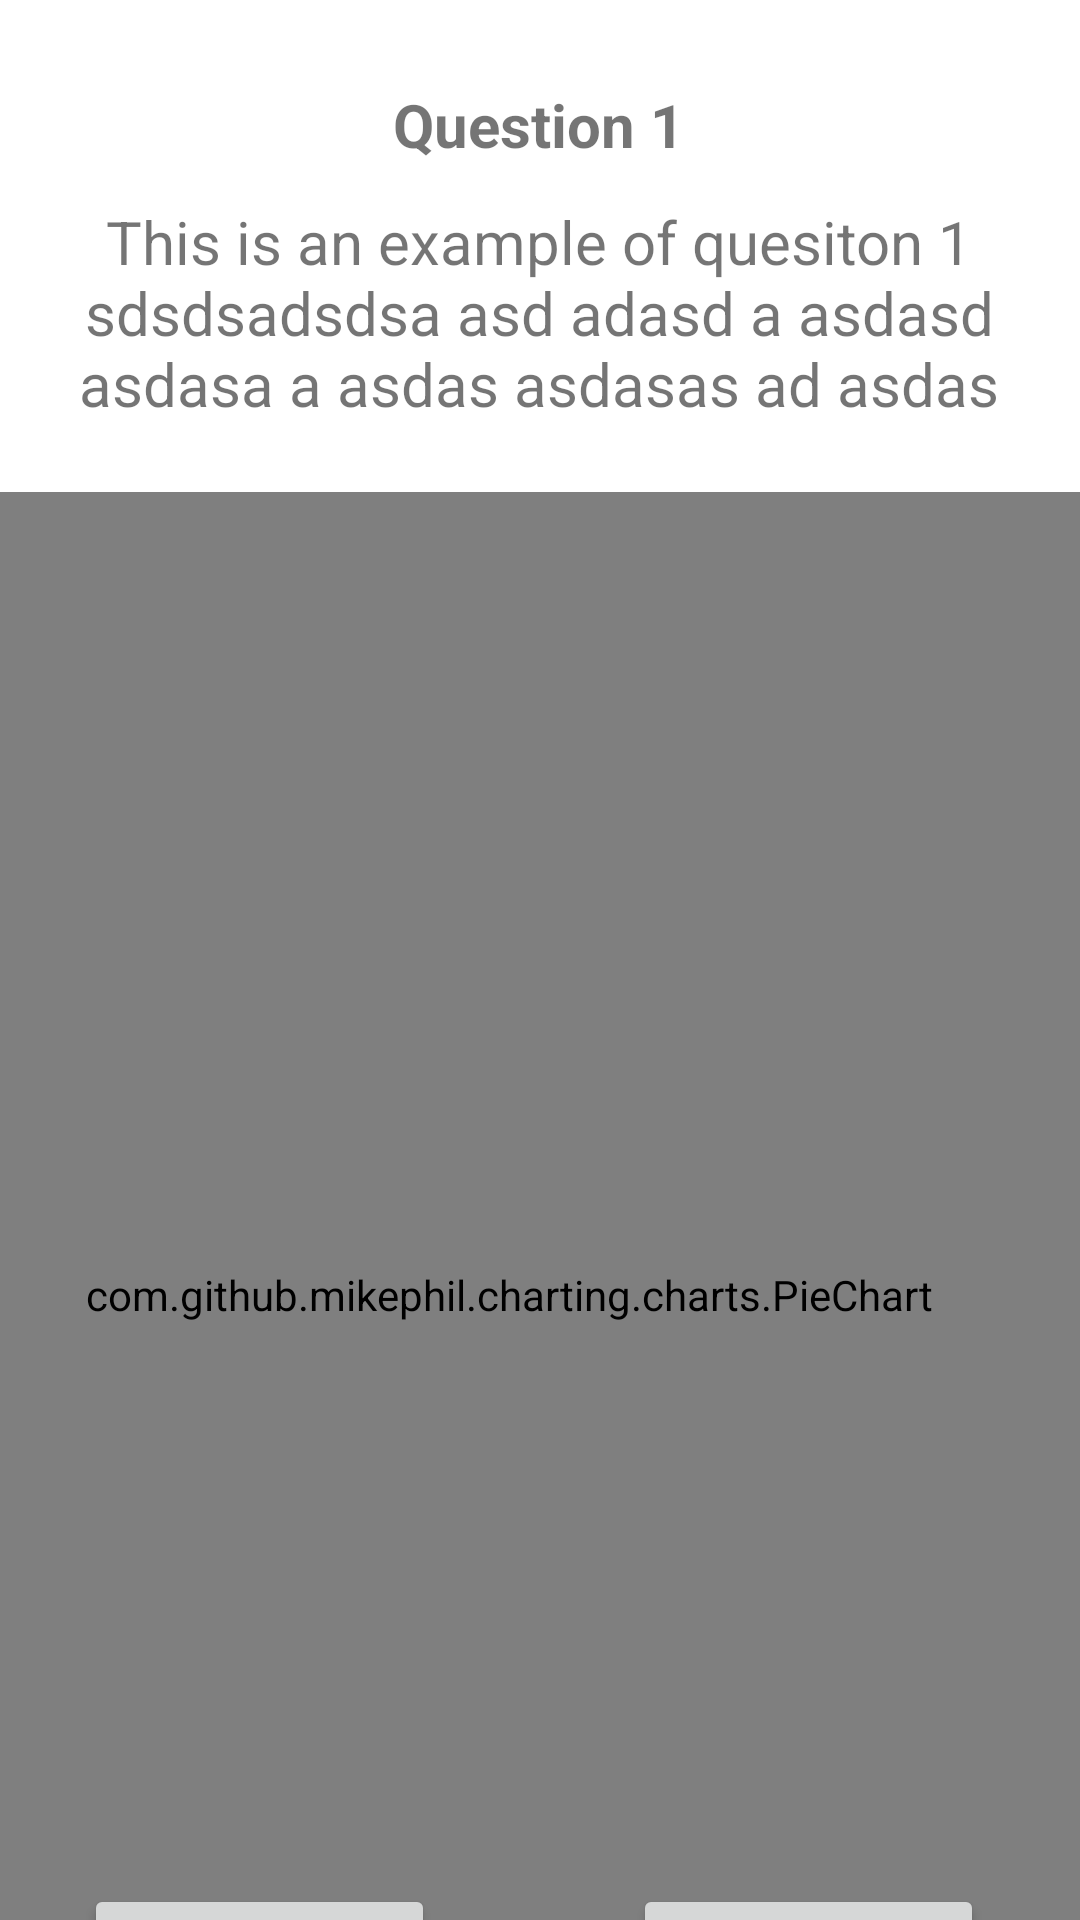

Write the Android layout XML for this screen, with the resource values it uses.
<!-- AndroidManifest.xml: application theme Theme.ApplicationSurvey -->
<!-- res/layout/activity_survey_respond_graph.xml -->
<?xml version="1.0" encoding="utf-8"?>
<androidx.constraintlayout.widget.ConstraintLayout xmlns:android="http://schemas.android.com/apk/res/android"
    xmlns:app="http://schemas.android.com/apk/res-auto"
    xmlns:tools="http://schemas.android.com/tools"
    android:layout_width="match_parent"
    android:layout_height="match_parent"
    tools:context=".AdminSurveyRespondOverviewGraphController">

    <Button
        android:id="@+id/btnpreviousinpiechart"
        android:layout_width="117dp"
        android:layout_height="54dp"
        android:layout_marginStart="28dp"
        android:layout_marginTop="464dp"
        android:onClick="onPreviousButtonClick"
        android:text="Previous"
        app:layout_constraintStart_toStartOf="parent"
        app:layout_constraintTop_toTopOf="@+id/pie_chart" />

    <Button
        android:id="@+id/btnnextinpiechart"
        android:layout_width="117dp"
        android:layout_height="54dp"
        android:layout_marginEnd="32dp"
        android:onClick="onNextButtonClick"
        android:text="Next"
        app:layout_constraintEnd_toEndOf="parent"
        app:layout_constraintTop_toTopOf="@+id/btnpreviousinpiechart" />

    <TextView
        android:id="@+id/txtquestioninpiechart"
        android:layout_width="330dp"
        android:layout_height="98dp"
        android:layout_marginTop="12dp"
        android:text="This is an example of quesiton 1 sdsdsadsdsa asd adasd a asdasd asdasa a asdas asdasas ad asdas"
        android:textAlignment="center"
        android:textSize="20sp"
        app:layout_constraintEnd_toEndOf="parent"
        app:layout_constraintHorizontal_bias="0.492"
        app:layout_constraintStart_toStartOf="parent"
        app:layout_constraintTop_toBottomOf="@+id/txtquestionoinpiechart" />

    <com.github.mikephil.charting.charts.PieChart
        android:id="@+id/pie_chart"
        android:layout_width="392dp"
        android:layout_height="535dp"
        android:layout_marginTop="164dp"
        app:layout_constraintEnd_toEndOf="parent"
        app:layout_constraintHorizontal_bias="0.842"
        app:layout_constraintStart_toStartOf="parent"
        app:layout_constraintTop_toTopOf="parent">

    </com.github.mikephil.charting.charts.PieChart>

    <TextView
        android:id="@+id/txtquestionoinpiechart"
        android:layout_width="wrap_content"
        android:layout_height="wrap_content"
        android:layout_marginTop="28dp"
        android:text="Question 1"
        android:textAlignment="center"
        android:textSize="20sp"
        android:textStyle="bold"
        app:layout_constraintEnd_toEndOf="parent"
        app:layout_constraintHorizontal_bias="0.498"
        app:layout_constraintStart_toStartOf="parent"
        app:layout_constraintTop_toTopOf="parent" />


</androidx.constraintlayout.widget.ConstraintLayout>
<!-- resources referenced by this layout -->
<resources>
  <style name="Theme.ApplicationSurvey" parent="Theme.MaterialComponents.DayNight.DarkActionBar">
          
          <item name="colorPrimary">#3F51B5</item>
          <item name="colorPrimaryVariant">#0323A2</item>
          <item name="colorOnPrimary">@color/white</item>
          
          <item name="colorSecondary">@color/teal_200</item>
          <item name="colorSecondaryVariant">@color/teal_700</item>
          <item name="colorOnSecondary">#3F51B5</item>
          
          <item name="android:statusBarColor">?attr/colorPrimaryVariant</item>
          
      </style>
  <!-- not gathered from this repository: default colours our renderer supplied (Android Studio template values) -->
  <color name="teal_200">#FF03DAC5</color>
  <color name="teal_700">#FF018786</color>
  <color name="white">#FFFFFFFF</color>
</resources>
